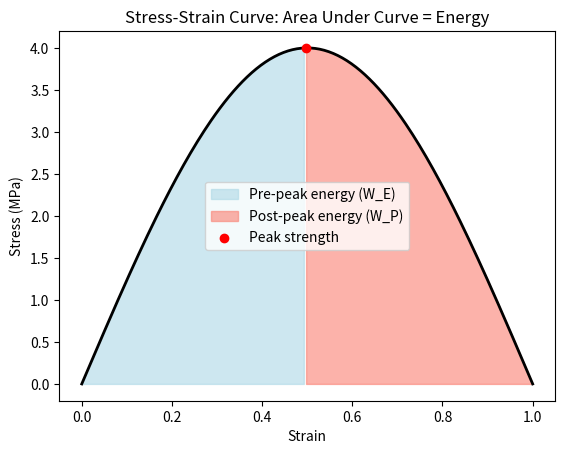

This chart was generated by the following Python code:
import matplotlib.pyplot as plt
import numpy as np

# create a simple simulated stress-strain curve (rising then falling, like real rock)
strain = np.linspace(0, 1, 200)  # 200 points from 0 to 1
stress = 4 * np.sin(strain * np.pi)  # simple curve shape: rises then falls like a rock failing

# find the peak point (where stress is highest)
peak_index = np.argmax(stress)
peak_strain = strain[peak_index]
peak_stress = stress[peak_index]

# split into pre-peak and post-peak parts
strain_before = strain[:peak_index]
stress_before = stress[:peak_index]
strain_after = strain[peak_index:]
stress_after = stress[peak_index:]

# plot the curve
plt.plot(strain, stress, color='black', linewidth=2)

# shade the pre-peak area (energy going INTO the rock)
plt.fill_between(strain_before, stress_before, color='lightblue', alpha=0.6, label='Pre-peak energy (W_E)')

# shade the post-peak area (energy needed to finish breaking it)
plt.fill_between(strain_after, stress_after, color='salmon', alpha=0.6, label='Post-peak energy (W_P)')

# mark the peak point
plt.scatter([peak_strain], [peak_stress], color='red', zorder=5, label='Peak strength')

plt.xlabel('Strain')
plt.ylabel('Stress (MPa)')
plt.title('Stress-Strain Curve: Area Under Curve = Energy')
plt.legend()
plt.show()
